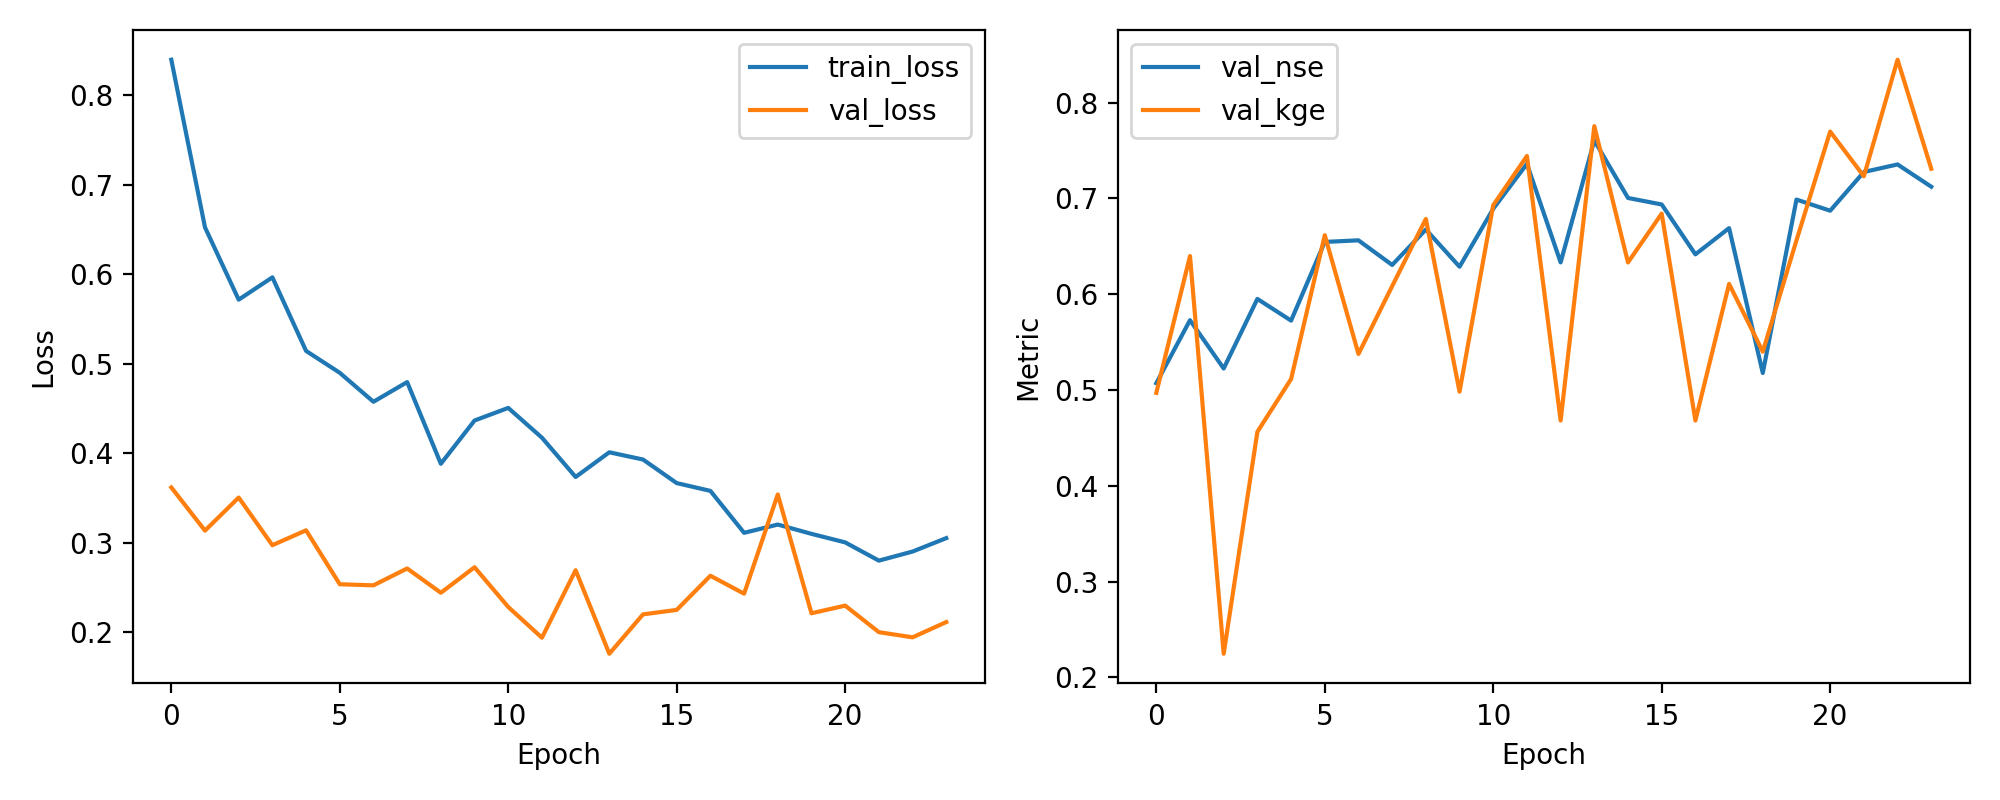

Values plotted in this chart, from the file beside it:
epoch, train_loss, val_loss, val_nse, val_kge
1, 0.8397, 0.3616, 0.5071, 0.4971
2, 0.6523, 0.3134, 0.5729, 0.6398
3, 0.5715, 0.3503, 0.5225, 0.2248
4, 0.5964, 0.2971, 0.5951, 0.4564
5, 0.5142, 0.3137, 0.5724, 0.5114
6, 0.4897, 0.2534, 0.6546, 0.6616
7, 0.4574, 0.2522, 0.6562, 0.5376
8, 0.4794, 0.2711, 0.6305, 0.6084
9, 0.3881, 0.2439, 0.6675, 0.6786
10, 0.4364, 0.2724, 0.6287, 0.4983
11, 0.4505, 0.228, 0.6892, 0.6929
12, 0.4172, 0.1937, 0.736, 0.7443
13, 0.3733, 0.2691, 0.6332, 0.4682
14, 0.4009, 0.1757, 0.7604, 0.7754
15, 0.3928, 0.2198, 0.7004, 0.6331
16, 0.3665, 0.2247, 0.6937, 0.6841
17, 0.3578, 0.2629, 0.6416, 0.4682
18, 0.3109, 0.2429, 0.669, 0.6107
19, 0.3201, 0.3538, 0.5178, 0.5401
20, 0.3097, 0.221, 0.6988, 0.6562
21, 0.3002, 0.2295, 0.6871, 0.7697
22, 0.2798, 0.1999, 0.7276, 0.7231
23, 0.29, 0.1941, 0.7354, 0.8448
24, 0.305, 0.2111, 0.7122, 0.7309
